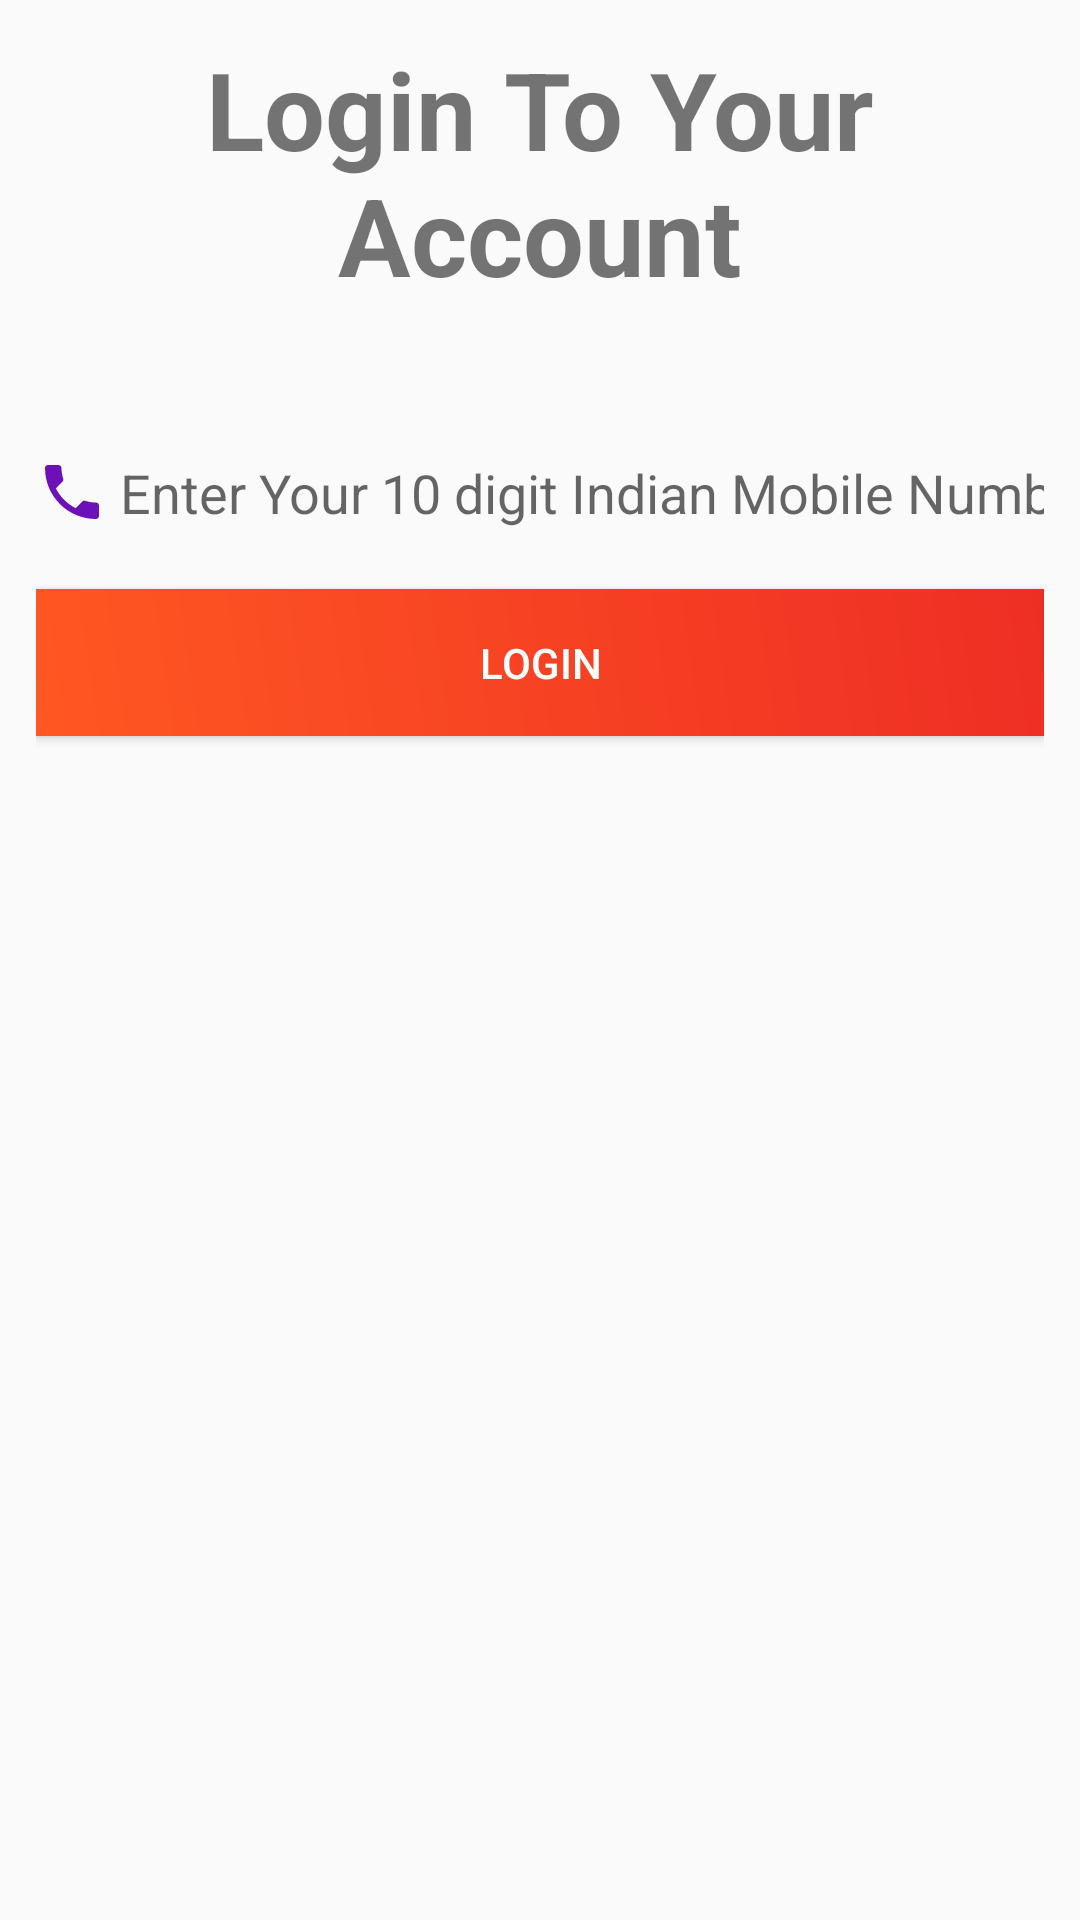

Here is an Android app screen rendered from its layout file. Give the layout XML and the strings, colors and styles it references.
<!-- AndroidManifest.xml: application theme AppTheme -->
<!-- res/layout/activity_login_user.xml -->
<?xml version="1.0" encoding="utf-8"?>
<RelativeLayout xmlns:android="http://schemas.android.com/apk/res/android"
    xmlns:app="http://schemas.android.com/apk/res-auto"
    xmlns:tools="http://schemas.android.com/tools"
    android:layout_width="match_parent"
    android:layout_height="match_parent"
    tools:context=".LoginUser" android:padding="@dimen/parent_padding">
    <TextView
        android:textStyle="bold"
        android:textAlignment="center"
        android:textSize="@dimen/title_text"
        android:layout_width="match_parent"
        android:layout_height="wrap_content"
        android:layout_alignParentTop="true"
        android:text="@string/login_to_accnt"
        />
    <LinearLayout
        android:layout_marginTop="@dimen/margin_50"
        android:orientation="vertical"
        android:layout_width="match_parent"
        android:layout_height="wrap_content">
        <EditText
            android:layout_marginTop="@dimen/margin_top_view"
            android:hint="@string/hint_mobile"
            android:drawableStart="@drawable/ic_local_phone_black_24dp"
            android:drawablePadding="@dimen/dr_padding"
            android:inputType="phone"
            android:background="@drawable/input_back"
            android:id="@+id/phoneText"
            android:layout_width="match_parent"
            android:layout_height="wrap_content"
            />


        <Button
            android:id="@+id/loginUserBtn"
            android:drawableEnd="@drawable/arrow_right"
            android:drawablePadding="@dimen/dr_padding"
            android:layout_marginTop="@dimen/margin_top_view"
            android:textColor="@color/icons"
            android:background="@drawable/btn_round_accent_gradient"
            android:layout_width="match_parent"
            android:layout_height="wrap_content"
            android:layout_marginBottom="8dp"
            android:text="@string/login"
            />

    </LinearLayout>



</RelativeLayout>
<!-- resources referenced by this layout -->
<resources>
  <color name="icons">#FFFFFF</color>
  <dimen name="dr_padding">4sp</dimen>
  <dimen name="margin_50">120sp</dimen>
  <dimen name="margin_top_view">20sp</dimen>
  <dimen name="parent_padding">12sp</dimen>
  <dimen name="title_text">36sp</dimen>
  <!-- drawable btn_round_accent_gradient (drawable) -->
  <shape xmlns:android="http://schemas.android.com/apk/res/android" android:shape="rectangle" >
      <gradient
          android:type="linear"
          android:startColor="#FF5722"
          android:endColor="#EE2E24"
          android:angle="45"/>
      <corners android:radius="@dimen/zero"></corners>
      <padding android:top="@dimen/btn_padding" android:right="@dimen/btn_padding"
          android:left="@dimen/btn_padding" android:bottom="@dimen/btn_padding"
          ></padding>
  </shape>
  
  <!-- drawable ic_local_phone_black_24dp (drawable) -->
  <vector android:height="24dp" android:tint="#6E10B7"
      android:viewportHeight="24.0" android:viewportWidth="24.0"
      android:width="24dp" xmlns:android="http://schemas.android.com/apk/res/android">
      <path android:fillColor="#FF000000" android:pathData="M6.62,10.79c1.44,2.83 3.76,5.14 6.59,6.59l2.2,-2.2c0.27,-0.27 0.67,-0.36 1.02,-0.24 1.12,0.37 2.33,0.57 3.57,0.57 0.55,0 1,0.45 1,1V20c0,0.55 -0.45,1 -1,1 -9.39,0 -17,-7.61 -17,-17 0,-0.55 0.45,-1 1,-1h3.5c0.55,0 1,0.45 1,1 0,1.25 0.2,2.45 0.57,3.57 0.11,0.35 0.03,0.74 -0.25,1.02l-2.2,2.2z"/>
  </vector>
  <string name="hint_mobile">Enter Your 10 digit Indian Mobile Number</string>
  <string name="login">Login</string>
  <string name="login_to_accnt">Login To Your Account</string>
  <style name="AppTheme" parent="Theme.AppCompat.Light.DarkActionBar">
          
          <item name="colorPrimary">@color/colorPrimary</item>
          <item name="colorPrimaryDark">@color/colorPrimaryDark</item>
          <item name="colorAccent">@color/colorAccent</item>
      </style>
  <dimen name="zero">0sp</dimen>
  <dimen name="btn_padding">15sp</dimen>
  <color name="colorPrimary">#019031</color>
  <color name="colorPrimaryDark">#019031</color>
  <color name="colorAccent">#E44236</color>
</resources>
